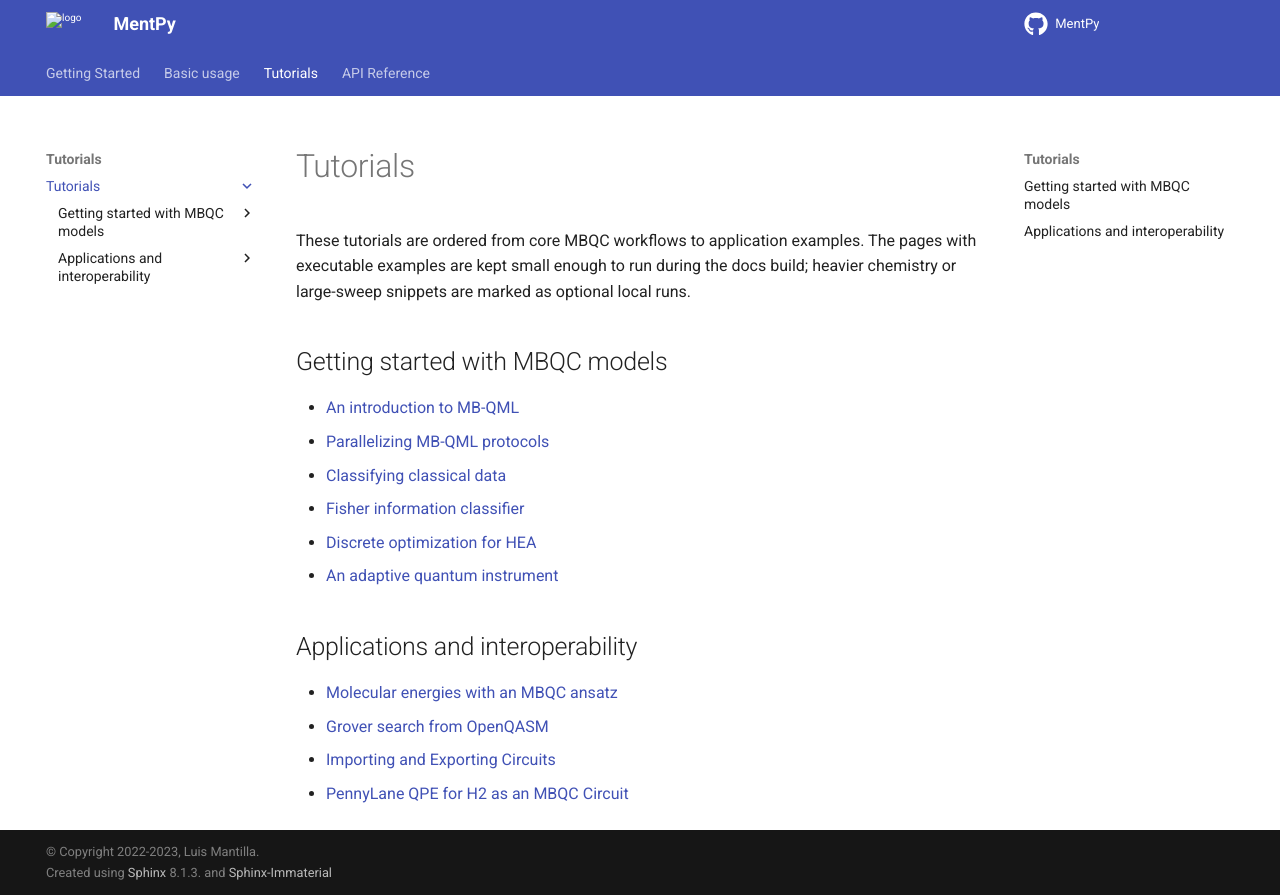

repository: mentpy/mentpy · page: tutorials/index.html · generator: sphinx

Tutorials
=========

These tutorials are ordered from core MBQC workflows to application examples.
The pages with executable examples are kept small enough to run during the docs
build; heavier chemistry or large-sweep snippets are marked as optional local
runs.

Getting started with MBQC models
--------------------------------

.. toctree::
   :maxdepth: 1

   intro-to-mbqml
   intro-to-mbqml-parallel
   classify-classical-data
   classify-fisher
   hea-discrete
   learn-instrument

Applications and interoperability
---------------------------------

.. toctree::
   :maxdepth: 1

   intro-mb-vqe
   grover-qasm
   import-export-circuits
   qpe-h2-pennylane
